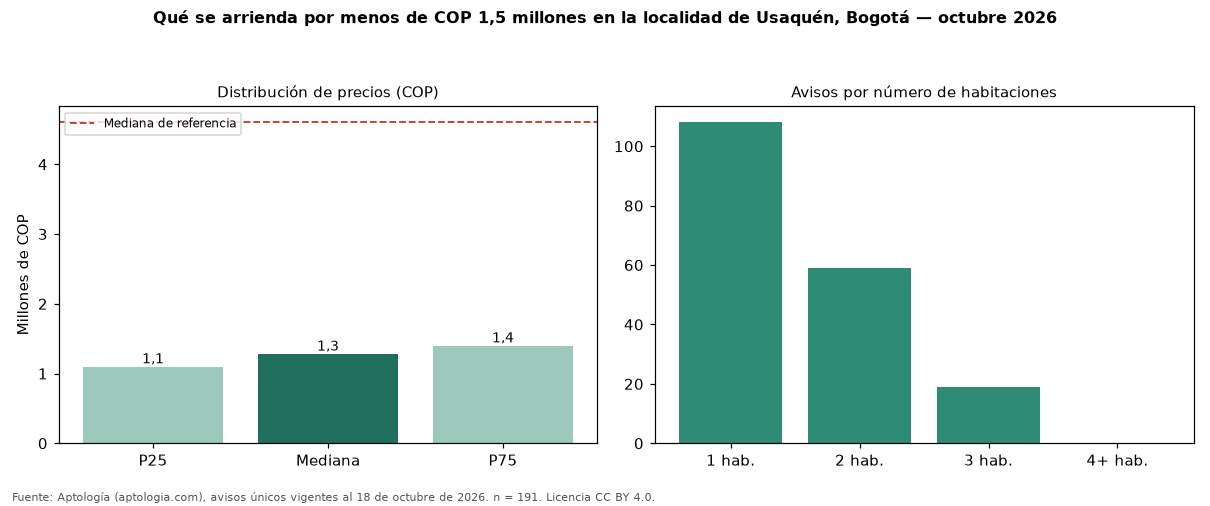

The data file committed next to this chart (first rows):
seccion, metrica, valor_cop, n
precio, p25, 1100000, 191
precio, mediana, 1282000, 191
precio, p75, 1400000, 191
cop_por_m2, p25, 25455, 191
cop_por_m2, mediana, 32566, 191
cop_por_m2, p75, 40062, 191
area, area_mediana_m2, 40.0, 191
habitaciones, 1, 1278000, 108
habitaciones, 2, 1250000, 59
habitaciones, 3, 1300000, 19
administracion, mediana, 248220, 129
estrato, moda, 3, 
parqueadero, porcentaje_con_parqueadero, 16.8, 191
referencia, mediana_referencia, 4600000, 5391
referencia, mediana_cop_por_m2_referencia, 51903, 5391
